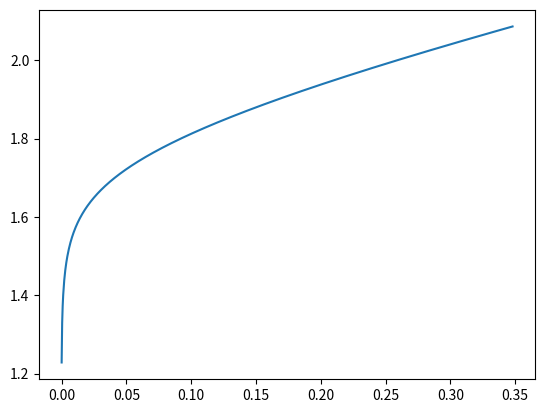

Source code (Python):
# PEM Electrolyzer model v0.1.0
from math import log10, exp
from matplotlib.pyplot import plot, show


# Model parameters to be included in config.ini
T = 25.0                                            # (°C) Electrolyzer operating temperature
Ir = 80.0                                           # (A) rated current
A = 0.25                                            # (m^2) area of electrode
Nc = 12.0                                           # Number of cells connected in series
F = 96485.34                                        # (C/mol) Faraday's constant
ne = 2.0
DG_25 = 237000.0
DG_80 = 228480.0
DG = DG_25-(T-25)/55*(DG_25-DG_80)
V_rev = DG/ne/F
DH = 286000.0
Vtn = DH/ne/F                                       # thermo-neutral voltage
r1 = 7.331e-5                                       # (ohm m^2) ri parameter for ohmic resistance of electrolyte
r2 = -1.107e-7                                      # (ohm m2 °C^-1)
r3 = 0
s1 = 1.586e-1                                       # (V) si and ti parameters for over-voltage on electrodes
s2 = 1.378e-3                                       # (V°C^-1)
s3 = -1.606e-5                                      # V °C^-2)
t1 = 1.599e-2
t2 = -1.302
t3 = 4.213e2
I_initial = 0
I_final = 870
I_step = 1
nn = (I_final-I_initial)/I_step
I = [i for i in range(int(nn) + 1)]

# Compute V and Id
V = [V_rev + (r1+r2*T)*I[i]/A+(s1+s2*T+s3*T**2)*log10((t1+t2/T+t3/T**2)*I[i]/A+1) for i in range(int(nn) + 1)]
Id = [i/2500 for i in I]

# Compute rated voltage (Vr)
Vr = V_rev + (r1+r2*T)*Ir/A+(s1+s2*T+s3*T**2)*log10((t1+t2/T+t3/T**2)*Ir/A+1)
P = Nc*Vr*Ir
plot(Id, V)
show()

# Faraday Efficiency
a1 = 0.995                                          # 99.5 %
a2 = -9.5788                                        # (m ^ 2 * A ^ -1)
a3 = -0.0555                                        # (m ^ 2 * A ^ -1 *°C)
a4 = 0
a5 = 1502.7083                                      # (m ^ 4 * A ^ -1)
a6 = -70.8005                                       # (m ^ 4 * A ^ -1 *°C-1)
a7 = 0
nf = a1*exp((a2+a3*T+a4*T**2)/(Ir/A)+(a5+a6*T+a7*T**2)/(Ir/A)**2)

# Energy (or voltaje) efficiency of a cell
ne = Vtn/Vr

# Flow of H2 produced
Qh2 = 80.69*Nc*Ir*nf/2/F                            # (Nm^3/h)
